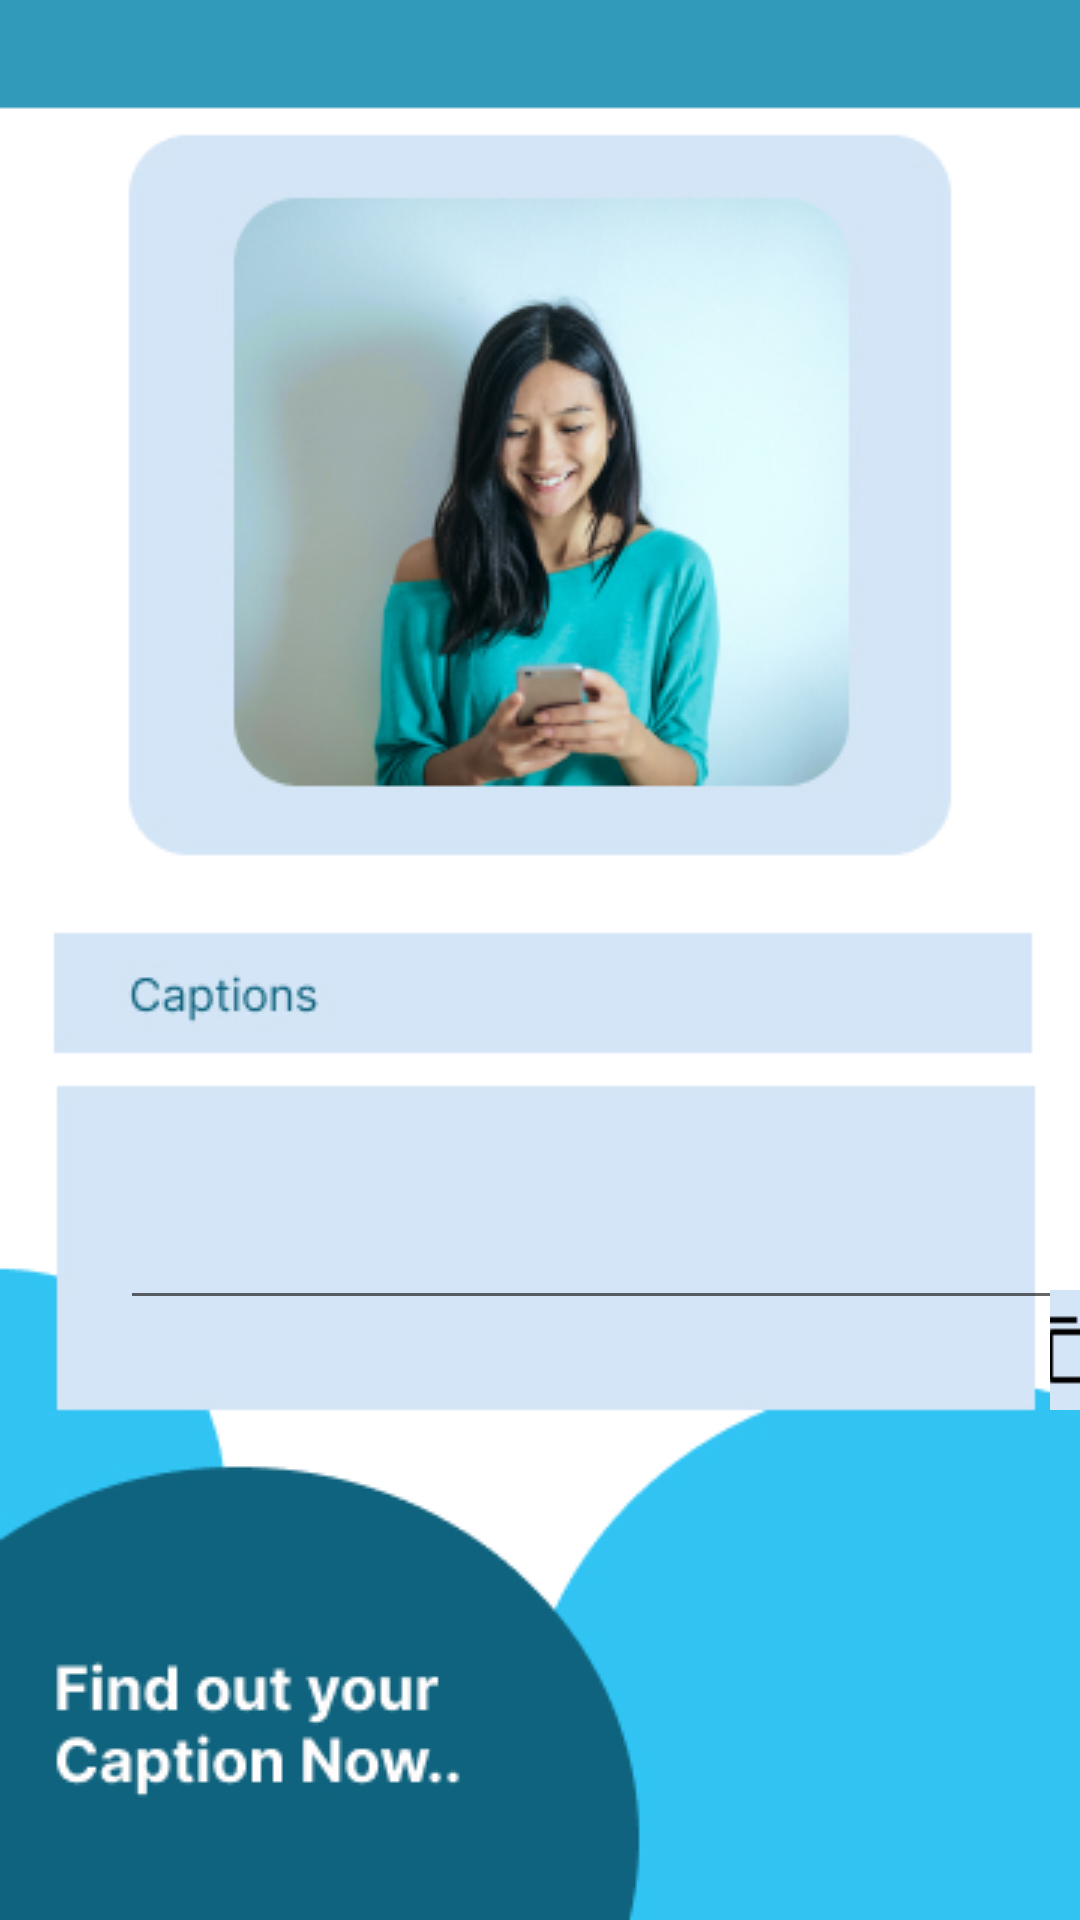

The Android layout XML behind this screen, and the referenced resources:
<!-- AndroidManifest.xml: application theme Theme.ACG_application -->
<!-- res/layout/activity_caption_generator.xml -->
<?xml version="1.0" encoding="utf-8"?>
<RelativeLayout xmlns:android="http://schemas.android.com/apk/res/android"
    xmlns:app="http://schemas.android.com/apk/res-auto"
    xmlns:tools="http://schemas.android.com/tools"
    android:layout_width="match_parent"
    android:layout_height="match_parent"
    android:background="@drawable/last"
    tools:context=".caption">

    <EditText
        android:id="@+id/editTextTextMultiLine"
        android:layout_width="330dp"
        android:layout_height="80dp"
        android:ems="10"
        android:gravity="start|top"
        android:inputType="textMultiLine"
        android:layout_marginTop="450dp"
        android:layout_marginLeft="40dp"
        android:layout_marginBottom="200dp"
        android:layout_alignParentBottom="true"/>

    <ImageButton
        android:id="@+id/imageButton"
        android:layout_width="40dp"
        android:layout_height="40dp"
        android:src="@drawable/copy"
        android:background="#D3E5F6"
        android:layout_marginTop="430dp"
        android:layout_marginLeft="350dp"/>


</RelativeLayout>
<!-- resources referenced by this layout -->
<resources>
  <!-- drawable copy: png bitmap (drawable, 245 bytes) -->
  <!-- drawable last: jpg bitmap (drawable, 96355 bytes) -->
  <style name="Theme.ACG_application" parent="Theme.MaterialComponents.DayNight.NoActionBar">
          
          <item name="colorPrimary">@color/purple_500</item>
          <item name="colorPrimaryVariant">@color/purple_700</item>
          <item name="colorOnPrimary">@color/white</item>
          
          <item name="colorSecondary">@color/teal_200</item>
          <item name="colorSecondaryVariant">@color/teal_700</item>
          <item name="colorOnSecondary">@color/black</item>
          
          <item name="android:statusBarColor">?attr/colorPrimaryVariant</item>
          
      </style>
  <!-- not gathered from this repository: default colours our renderer supplied (Android Studio template values) -->
  <color name="purple_500">#FF6200EE</color>
  <color name="purple_700">#FF3700B3</color>
  <color name="teal_200">#FF03DAC5</color>
  <color name="teal_700">#FF018786</color>
  <color name="black">#FF000000</color>
  <color name="white">#FFFFFFFF</color>
</resources>
